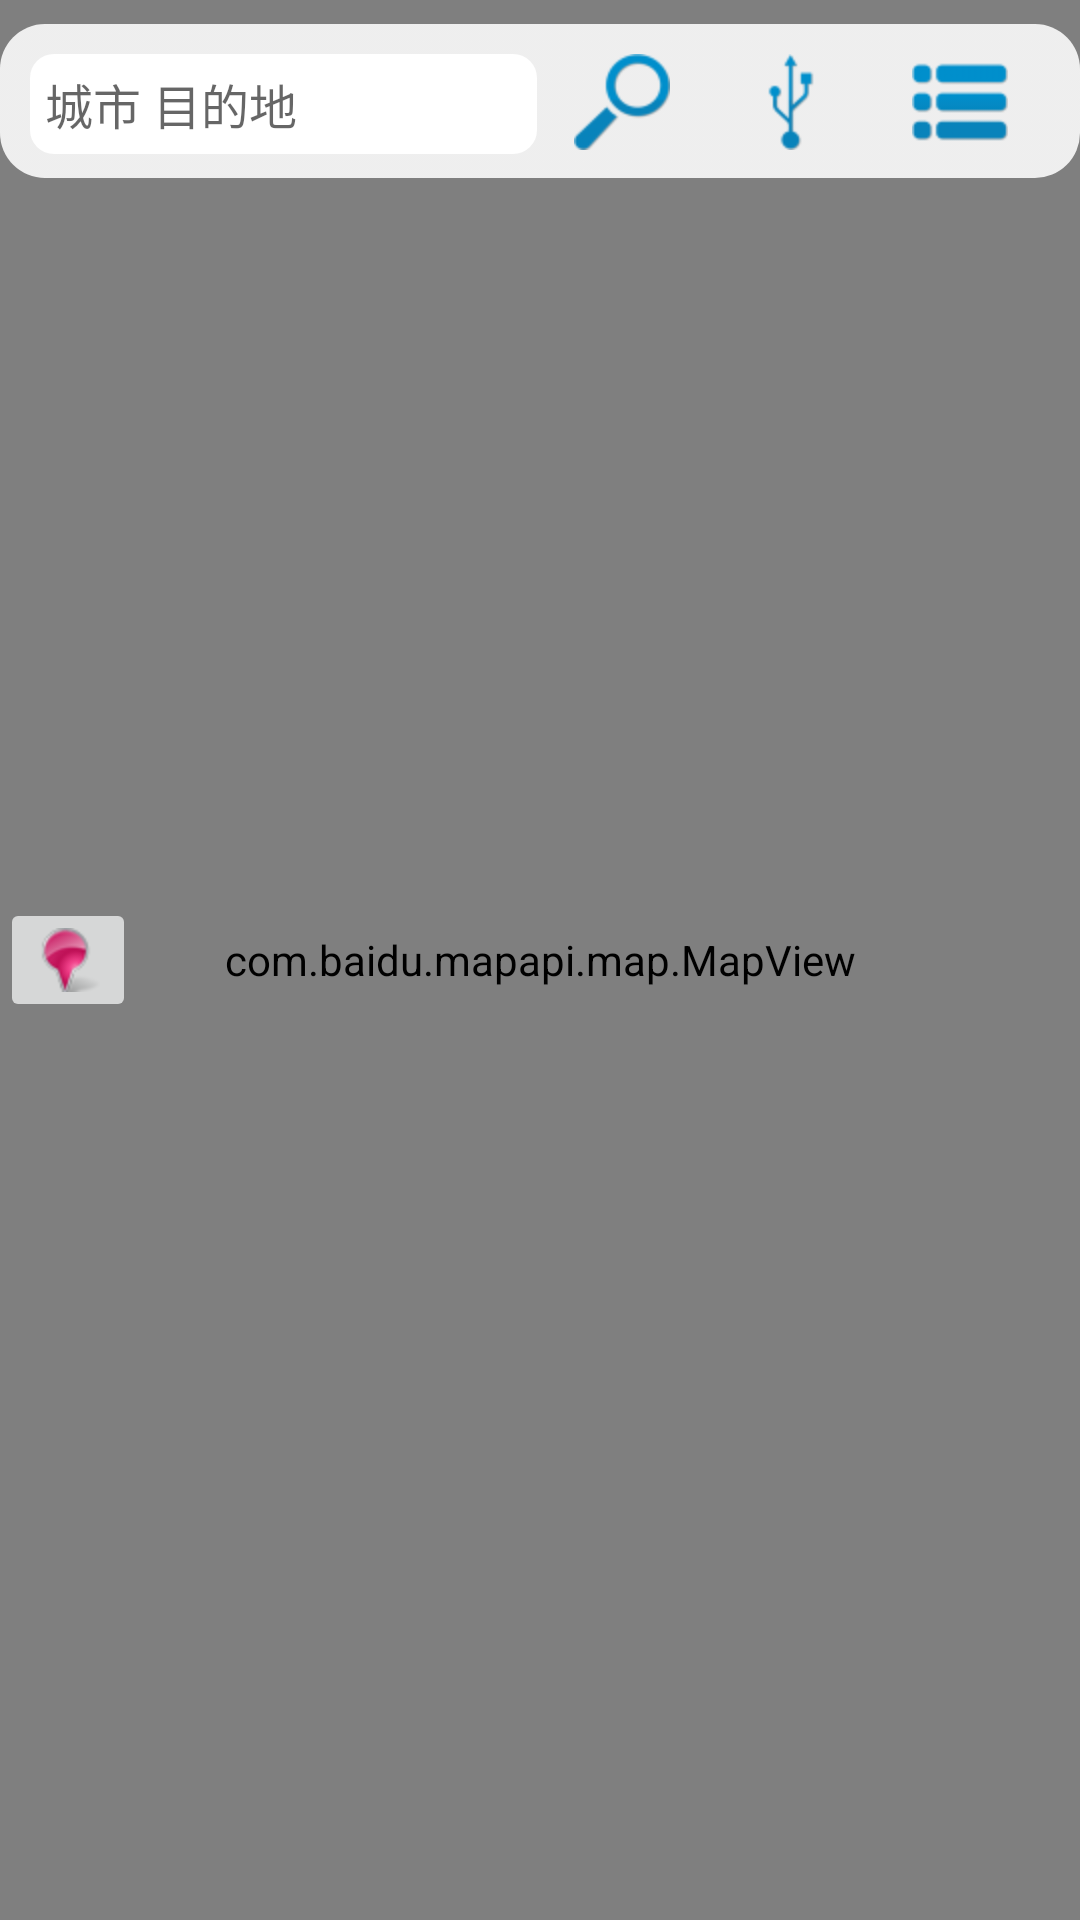

This screen was rendered from an Android layout file. Write that file and the resources it references.
<!-- AndroidManifest.xml: fallback theme Theme.MaterialComponents.DayNight.NoActionBar -->
<!-- res/layout/activity_map.xml -->
<?xml version="1.0" encoding="utf-8"?>
<FrameLayout xmlns:android="http://schemas.android.com/apk/res/android"
    android:layout_width="match_parent"
    android:layout_height="match_parent"
    android:orientation="vertical" >
	<com.baidu.mapapi.map.MapView android:id="@+id/bmapsView"
		android:layout_width="fill_parent" 
		android:layout_height="fill_parent"
		android:clickable="true" />
    <LinearLayout 
        android:layout_width="match_parent"
        android:layout_height="wrap_content"
        android:background="@drawable/map_search_bg_selector"
        android:layout_marginTop="8dp"
        android:orientation="horizontal">
        <EditText
            android:id="@+id/etMapDst" 
            android:layout_width="0dp"
            android:layout_height="wrap_content"
            android:layout_weight="3"
            android:hint="@string/map_dst_hint"
            android:background="@drawable/map_search_dst_edit"
            android:singleLine="true"
            android:textSize="16sp"/>
        <ImageButton 
            android:id="@+id/ibMapSearch" 
            android:layout_width="0dp"
            android:layout_height="wrap_content"
            android:layout_weight="1"
            android:src="@drawable/map_search"
            android:background="#00ffffff"/>
         <ImageButton 
            android:id="@+id/ibMapRoute" 
            android:layout_width="0dp"
            android:layout_height="wrap_content"
            android:layout_weight="1"
            android:src="@drawable/map_route"
            android:background="#00ffffff"/>
         <ImageButton 
            android:id="@+id/ibMapMyLoc" 
            android:layout_width="0dp"
            android:layout_height="wrap_content"
            android:layout_weight="1"
            android:src="@drawable/map_list"
            android:background="#00ffffff"/>
    </LinearLayout>
    <ImageButton
        android:id="@+id/ibMarker"
        android:layout_width="wrap_content"
        android:layout_height="wrap_content"
        android:layout_gravity="left|center_vertical"
        android:src="@drawable/icon_marker"
        android:contentDescription="标记地图"
        />
    <TextView 
        android:id="@+id/tvMapHint"
        android:layout_width="wrap_content"
        android:layout_height="wrap_content"
        android:layout_gravity="bottom|center_horizontal"
        android:visibility="invisible"
        android:textSize="30sp"
        android:background="@color/Black"
        android:textColor="@color/white"
        />
    <ImageButton
        android:id="@+id/ibForwardResult"
        android:layout_width="wrap_content"
        android:layout_height="wrap_content"
        android:layout_gravity="right|center_vertical"
        android:src="@drawable/icon_forward"
        android:contentDescription="返回结果"
        android:visibility="gone"
        />
</FrameLayout>
<!-- resources referenced by this layout -->
<resources>
  <color name="Black">#000000</color>
  <color name="white">#FFFFFF</color>
  <!-- drawable icon_forward: png bitmap (drawable-hdpi, 7578 bytes) -->
  <!-- drawable icon_marker: png bitmap (drawable-hdpi, 7510 bytes) -->
  <!-- drawable map_list: png bitmap (drawable-hdpi, 1212 bytes) -->
  <!-- drawable map_route: png bitmap (drawable-hdpi, 1280 bytes) -->
  <!-- drawable map_search: png bitmap (drawable-hdpi, 1982 bytes) -->
  <!-- drawable map_search_bg_selector (drawable) -->
  <?xml version="1.0" encoding="utf-8"?>
  <selector xmlns:android="http://schemas.android.com/apk/res/android" >
      <item >
          <shape>
             <corners android:radius="15dp"/>
             <padding android:left="10dp" android:top="10dp" android:right="12dp" android:bottom="8dp"/>
             <gradient android:startColor="#f1f5f5f5" android:endColor="#f1f5f5f5"/>
          </shape>
      </item>
  </selector>
  <!-- drawable map_search_dst_edit (drawable) -->
  <?xml version="1.0" encoding="utf-8"?>
  <selector xmlns:android="http://schemas.android.com/apk/res/android" >
      <item >
          <shape>
             <corners android:radius="8dp"/>
             <gradient android:startColor="#ffffffff" android:endColor="#ffffffff"/>
             <padding android:left="5dp" android:top="5dp" android:right="5dp" android:bottom="5dp"/>
          </shape>
      </item>
  </selector>
  <string name="map_dst_hint">城市 目的地</string>
</resources>
